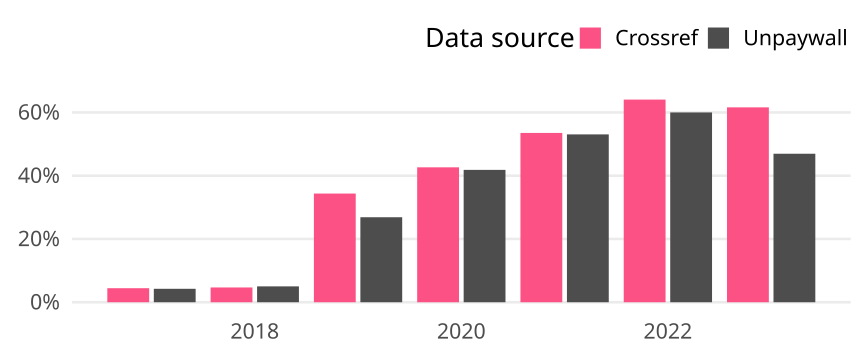

The file beside this chart, header and first rows:
cr_year, cat, article_total, name, oa_articles, oa_share
2017, Germany, 518, Crossref, 23, 0.0444
2017, Germany, 518, Unpaywall, 22, 0.04247
2018, Germany, 578, Crossref, 27, 0.04671
2018, Germany, 578, Unpaywall, 29, 0.05017
2019, Germany, 521, Crossref, 179, 0.3436
2019, Germany, 521, Unpaywall, 140, 0.2687
2020, Germany, 619, Crossref, 264, 0.4265
2020, Germany, 619, Unpaywall, 259, 0.4184
2021, Germany, 654, Crossref, 350, 0.5352
2021, Germany, 654, Unpaywall, 347, 0.5306
2022, Germany, 640, Crossref, 410, 0.6406
2022, Germany, 640, Unpaywall, 384, 0.6
2023, Germany, 573, Crossref, 353, 0.6161
2023, Germany, 573, Unpaywall, 269, 0.4695
